Labelled photos from "Mango-Dataset", an image-classification folder in muhammadimran-ui/Mango-Dataset. The possible labels are: damage, good mango, over ripe mango, under ripe mango.

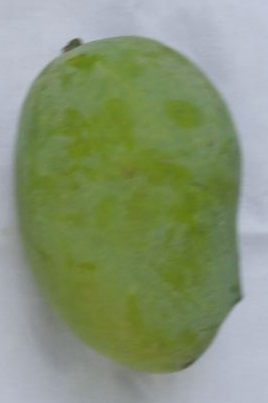
Label: good mango

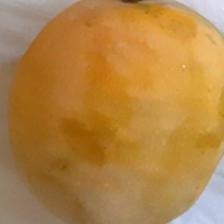
Label: over ripe mango

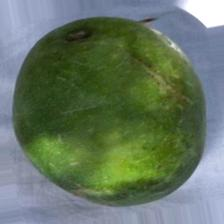
Label: under ripe mango

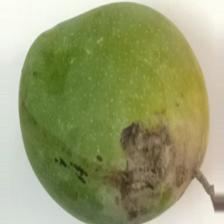
Label: damage

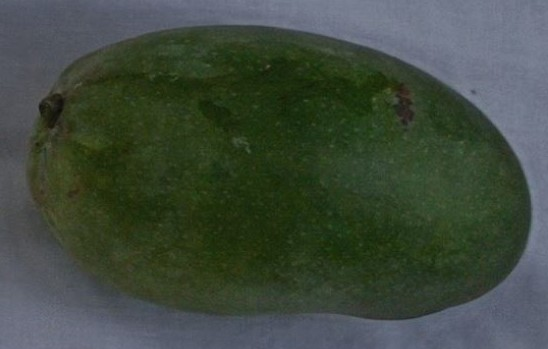
Label: under ripe mango

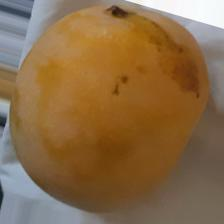
Label: over ripe mango
